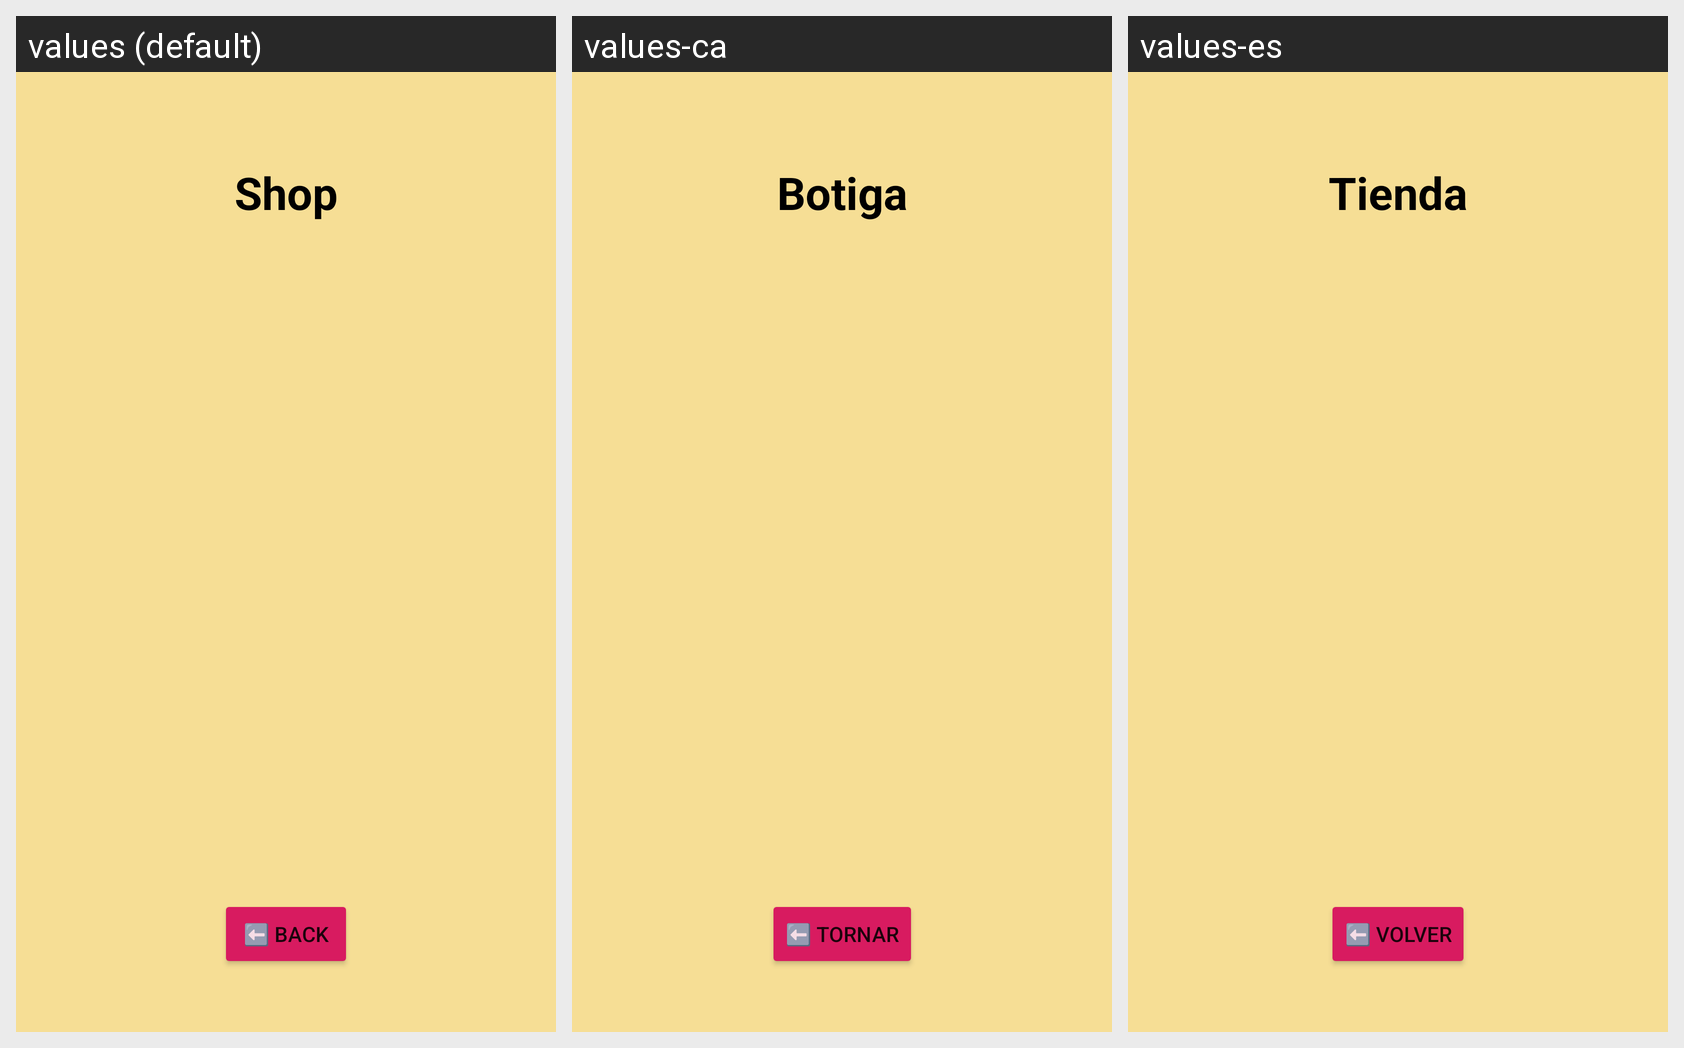

Translations of the strings shown on this Android screen, per locale in the grid:
Android screen res/layout/fragment_shop.xml rendered under 3 locales, left to right: values (default), values-ca, values-es. Device: Nexus 5 (rendered at 1080×1920; each locale shown at half size, 540×960, under a caption strip naming it); theme AppTheme.
Strings drawn on this screen, with the default value and each locale's value (text and hints the layout hard-codes, and strings that could not be matched under every locale, appear in the picture but are not listed):

back_string
  values: ⬅️ Back
  values-ca: ⬅️ Tornar
  values-es: ⬅️ Volver

shop_string
  values: Shop
  values-ca: Botiga
  values-es: Tienda
